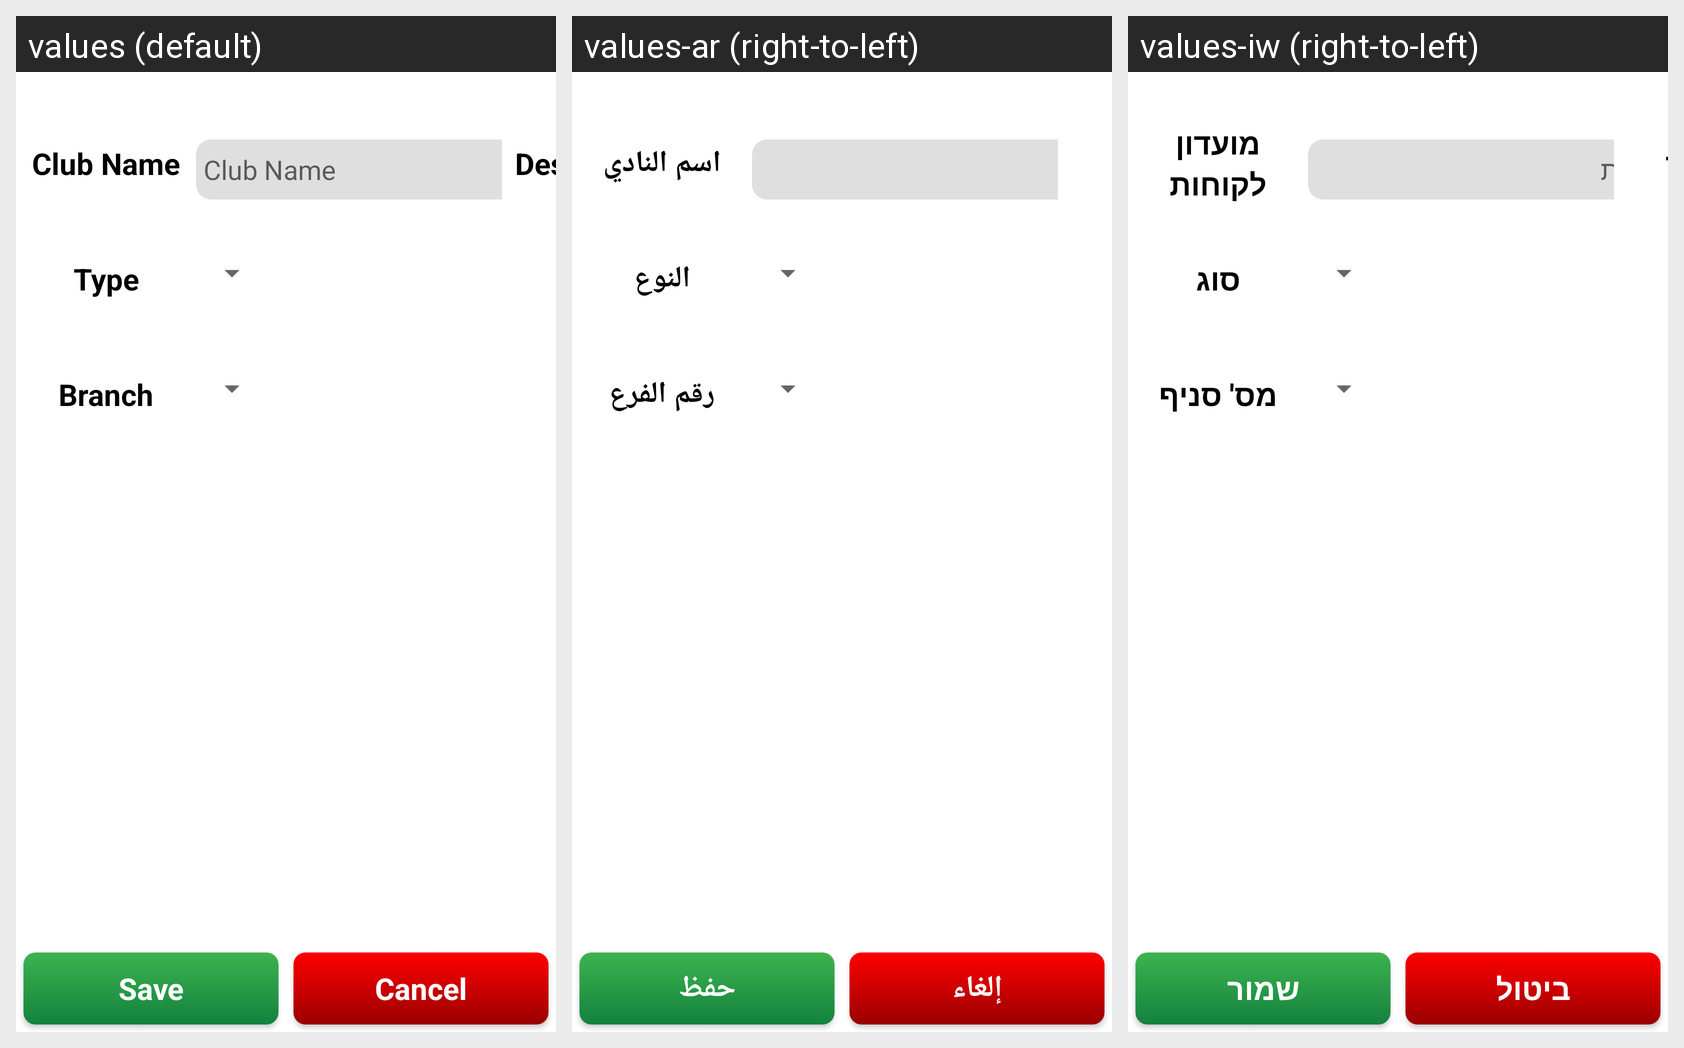

Locale-by-locale string values for the Android screen shown in this grid:
Android screen res/layout/activity_coustmer__group.xml rendered under 3 locales, left to right: values (default), values-ar (right-to-left), values-iw (right-to-left). Device: Nexus 5 (rendered at 1080×1920; each locale shown at half size, 540×960, under a caption strip naming it); theme AppTheme.
Strings drawn on this screen, with the default value and each locale's value (text and hints the layout hard-codes, and strings that could not be matched under every locale, appear in the picture but are not listed):

group_name
  values: Club Name
  values-ar: اسم النادي
  values-iw: מועדון לקוחות

type
  values: Type
  values-ar: النوع
  values-iw: סוג

branch
  values: Branch
  values-ar: رقم الفرع
  values-iw: מס' סניף

save
  values: Save
  values-ar: حفظ
  values-iw: שמור

cancel
  values: Cancel
  values-ar: إلغاء
  values-iw: ביטול
